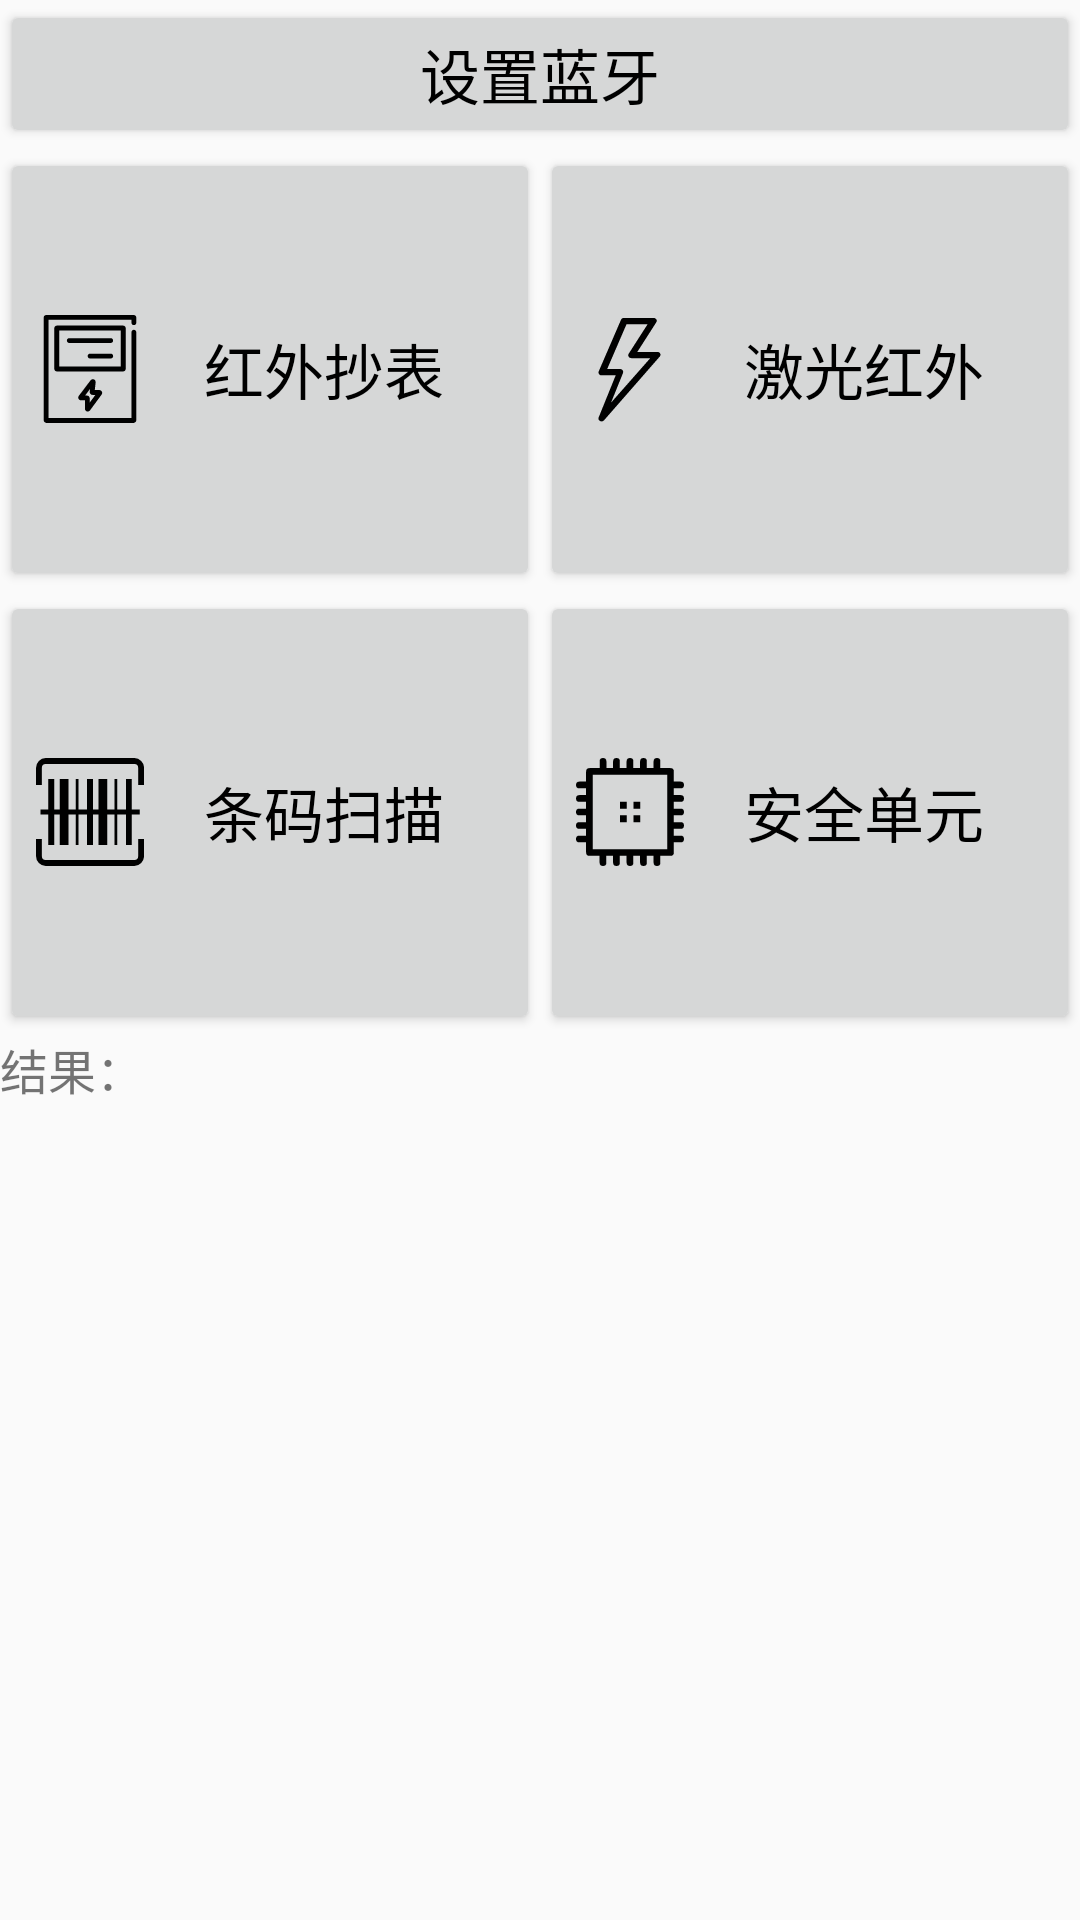

Produce the Android XML layout that renders to this screen, including the resource entries it uses.
<!-- AndroidManifest.xml: application theme AppTheme -->
<!-- res/layout/main_activity.xml -->
<?xml version="1.0" encoding="utf-8"?>
<LinearLayout xmlns:android="http://schemas.android.com/apk/res/android"
    android:layout_width="match_parent"
    android:layout_height="match_parent"
    android:orientation="vertical">

    <Button
        android:id="@+id/setbluetooth"
        style="@style/textViewStyle"
        android:layout_width="match_parent"
        android:layout_height="wrap_content"
        android:text="设置蓝牙" />

    <LinearLayout
        android:layout_width="match_parent"
        android:layout_height="0dp"
        android:layout_weight="1"
        android:orientation="horizontal">

        <Button
            android:id="@+id/ir"
            style="@style/textViewStyle"
            android:layout_width="0dp"
            android:layout_height="match_parent"
            android:layout_weight="1"
            android:drawableLeft="@drawable/ir"
            android:text="红外抄表" />

        <Button
            android:id="@+id/jgir"
            style="@style/textViewStyle"
            android:layout_width="0dp"
            android:layout_height="match_parent"
            android:layout_weight="1"
            android:drawableLeft="@drawable/jgir"
            android:text="激光红外" />
    </LinearLayout>

    <LinearLayout
        android:layout_width="match_parent"
        android:layout_height="0dp"
        android:layout_weight="1"
        android:orientation="horizontal">

        <Button
            android:id="@+id/scan"
            style="@style/textViewStyle"
            android:layout_width="0dp"
            android:layout_height="match_parent"
            android:layout_weight="1"
            android:drawableLeft="@drawable/scan"
            android:text="条码扫描" />

        <Button
            android:id="@+id/psam"
            style="@style/textViewStyle"
            android:layout_width="0dp"
            android:layout_height="match_parent"
            android:layout_weight="1"
            android:drawableLeft="@drawable/psam"
            android:text="安全单元" />
    </LinearLayout>

    <RelativeLayout
        android:layout_width="match_parent"
        android:layout_height="0dp"
        android:layout_weight="2">

        <ScrollView
            android:layout_width="match_parent"
            android:layout_height="wrap_content">

            <TextView
                android:id="@+id/tvResult"
                android:layout_width="match_parent"
                android:layout_height="match_parent"
                android:text="结果："
                android:textSize="16sp" />
        </ScrollView>

        <ImageView
            android:layout_width="wrap_content"
            android:layout_height="wrap_content"
            android:layout_alignParentEnd="true"
            android:layout_alignParentRight="true"
            android:layout_alignParentBottom="true"
            android:layout_margin="15dp"
            android:src="@drawable/ic_csg" />
    </RelativeLayout>


</LinearLayout>
<!-- resources referenced by this layout -->
<resources>
  <!-- drawable ir: vector/xml drawable (drawable, 2553 chars, omitted) -->
  <!-- drawable jgir (drawable) -->
  <?xml version="1.0" encoding="utf-8"?>
  <vector xmlns:android="http://schemas.android.com/apk/res/android"
      android:width="36dp"
      android:height="36dp"
      android:viewportWidth="1024"
      android:viewportHeight="1024">
  
      <path
          android:fillColor="#000000"
          android:pathData="M798.208,365.056 C793.088,355.328,782.848,349.696,771.584,349.696
  L581.632,349.696 L761.344,69.12 C769.536,56.32,765.44,39.424,751.104,31.744
  C746.496,29.184,741.376,27.648,735.744,27.648 L454.144,27.648
  C442.368,27.648,431.104,34.304,427.008,44.544 L215.04,535.04
  C208.896,548.864,216.576,564.736,231.424,570.368
  C235.008,571.904,238.592,572.416,242.176,572.416 L376.32,572.416
  L214.528,971.776 C208.896,986.112,216.576,1001.47,231.936,1007.1
  C243.712,1011.2,257.024,1008.12,265.216,998.908 L794.624,393.728
  C801.792,385.536,802.816,374.272,798.208,365.056 Z M332.288,830.976
  L445.952,549.376 C451.584,535.04,443.904,519.68,428.544,514.048
  C425.472,513.024,421.888,512.512,418.304,512.512 L295.424,512.512 L479.232,87.04
  L679.424,87.04 L499.2,367.616 C491.008,380.416,495.104,397.312,509.44,404.992
  C514.048,407.552,519.168,409.088,524.8,409.088 L704.512,409.088 L332.288,830.976
  Z" />
  </vector>
  <!-- drawable scan (drawable) -->
  <?xml version="1.0" encoding="utf-8"?>
  <vector xmlns:android="http://schemas.android.com/apk/res/android"
      android:width="36dp"
      android:height="36dp"
      android:viewportWidth="1052"
      android:viewportHeight="1024">
  
      <path
          android:fillColor="#000000"
          android:pathData="M995.556,929.849 A37.262222,37.262222,0,0,1,958.293,967.111 L94.1511,967.111
  A37.262222,37.262222,0,0,1,56.8889,929.849 L56.8889,768 L0,768 L0,929.849
  A94.435556,94.435556,0,0,0,94.1511,1024 L958.293,1024
  A94.435556,94.435556,0,0,0,1052.44,929.849 L1052.44,768 L995.556,768 Z
  M958.293,0 L94.1511,0 A94.435556,94.435556,0,0,0,0,94.1511 L0,256 L56.8889,256
  L56.8889,94.1511 A37.262222,37.262222,0,0,1,94.1511,56.8889 L958.293,56.8889
  A37.262222,37.262222,0,0,1,995.556,94.1511 L995.556,256 L1052.44,256
  L1052.44,94.1511 A94.435556,94.435556,0,0,0,958.293,0 Z" />
      <path
          android:fillColor="#000000"
          android:pathData="M119.751,199.111 L119.751,488.107 L42.6667,488.107 L42.6667,535.894
  L119.751,535.894 L119.751,824.889 L176.64,824.889 L176.64,535.893
  L231.538,535.893 L231.538,824.889 L316.871,824.889 L316.871,535.893
  L385.991,535.893 L385.991,824.889 L414.435,824.889 L414.435,535.893
  L497.777,535.893 L497.777,824.889 L554.666,824.889 L554.666,535.893
  L609.564,535.893 L609.564,824.889 L694.897,824.889 L694.897,535.893
  L764.017,535.893 L764.017,824.889 L792.461,824.889 L792.461,535.893
  L875.803,535.893 L875.803,824.889 L932.692,824.889 L932.692,535.893
  L1009.78,535.893 L1009.78,488.107 L932.696,488.107 L932.696,199.111
  L875.807,199.111 L875.807,488.107 L792.465,488.107 L792.465,199.111
  L764.021,199.111 L764.021,488.107 L694.901,488.107 L694.901,199.111
  L609.568,199.111 L609.568,488.107 L554.667,488.107 L554.667,199.111
  L497.778,199.111 L497.778,488.107 L414.436,488.107 L414.436,199.111
  L385.992,199.111 L385.992,488.107 L316.872,488.107 L316.872,199.111
  L231.539,199.111 L231.539,488.107 L176.64,488.107 L176.64,199.111
  L119.751,199.111 Z" />
  </vector>
  <style name="textViewStyle" parent="android:Widget.Holo.TextView">
          <item name="android:textSize">20sp</item>
          <item name="android:textColor">@android:color/black</item>
          <item name="android:lines">1</item>
      </style>
  <style name="AppTheme" parent="Theme.AppCompat.Light.DarkActionBar">
          
          <item name="colorPrimary">@color/colorPrimary</item>
          <item name="colorPrimaryDark">@color/colorPrimaryDark</item>
          <item name="colorAccent">@color/colorAccent</item>
      </style>
  <color name="colorPrimary">#6200EE</color>
  <color name="colorPrimaryDark">#3700B3</color>
  <color name="colorAccent">#03DAC5</color>
</resources>
